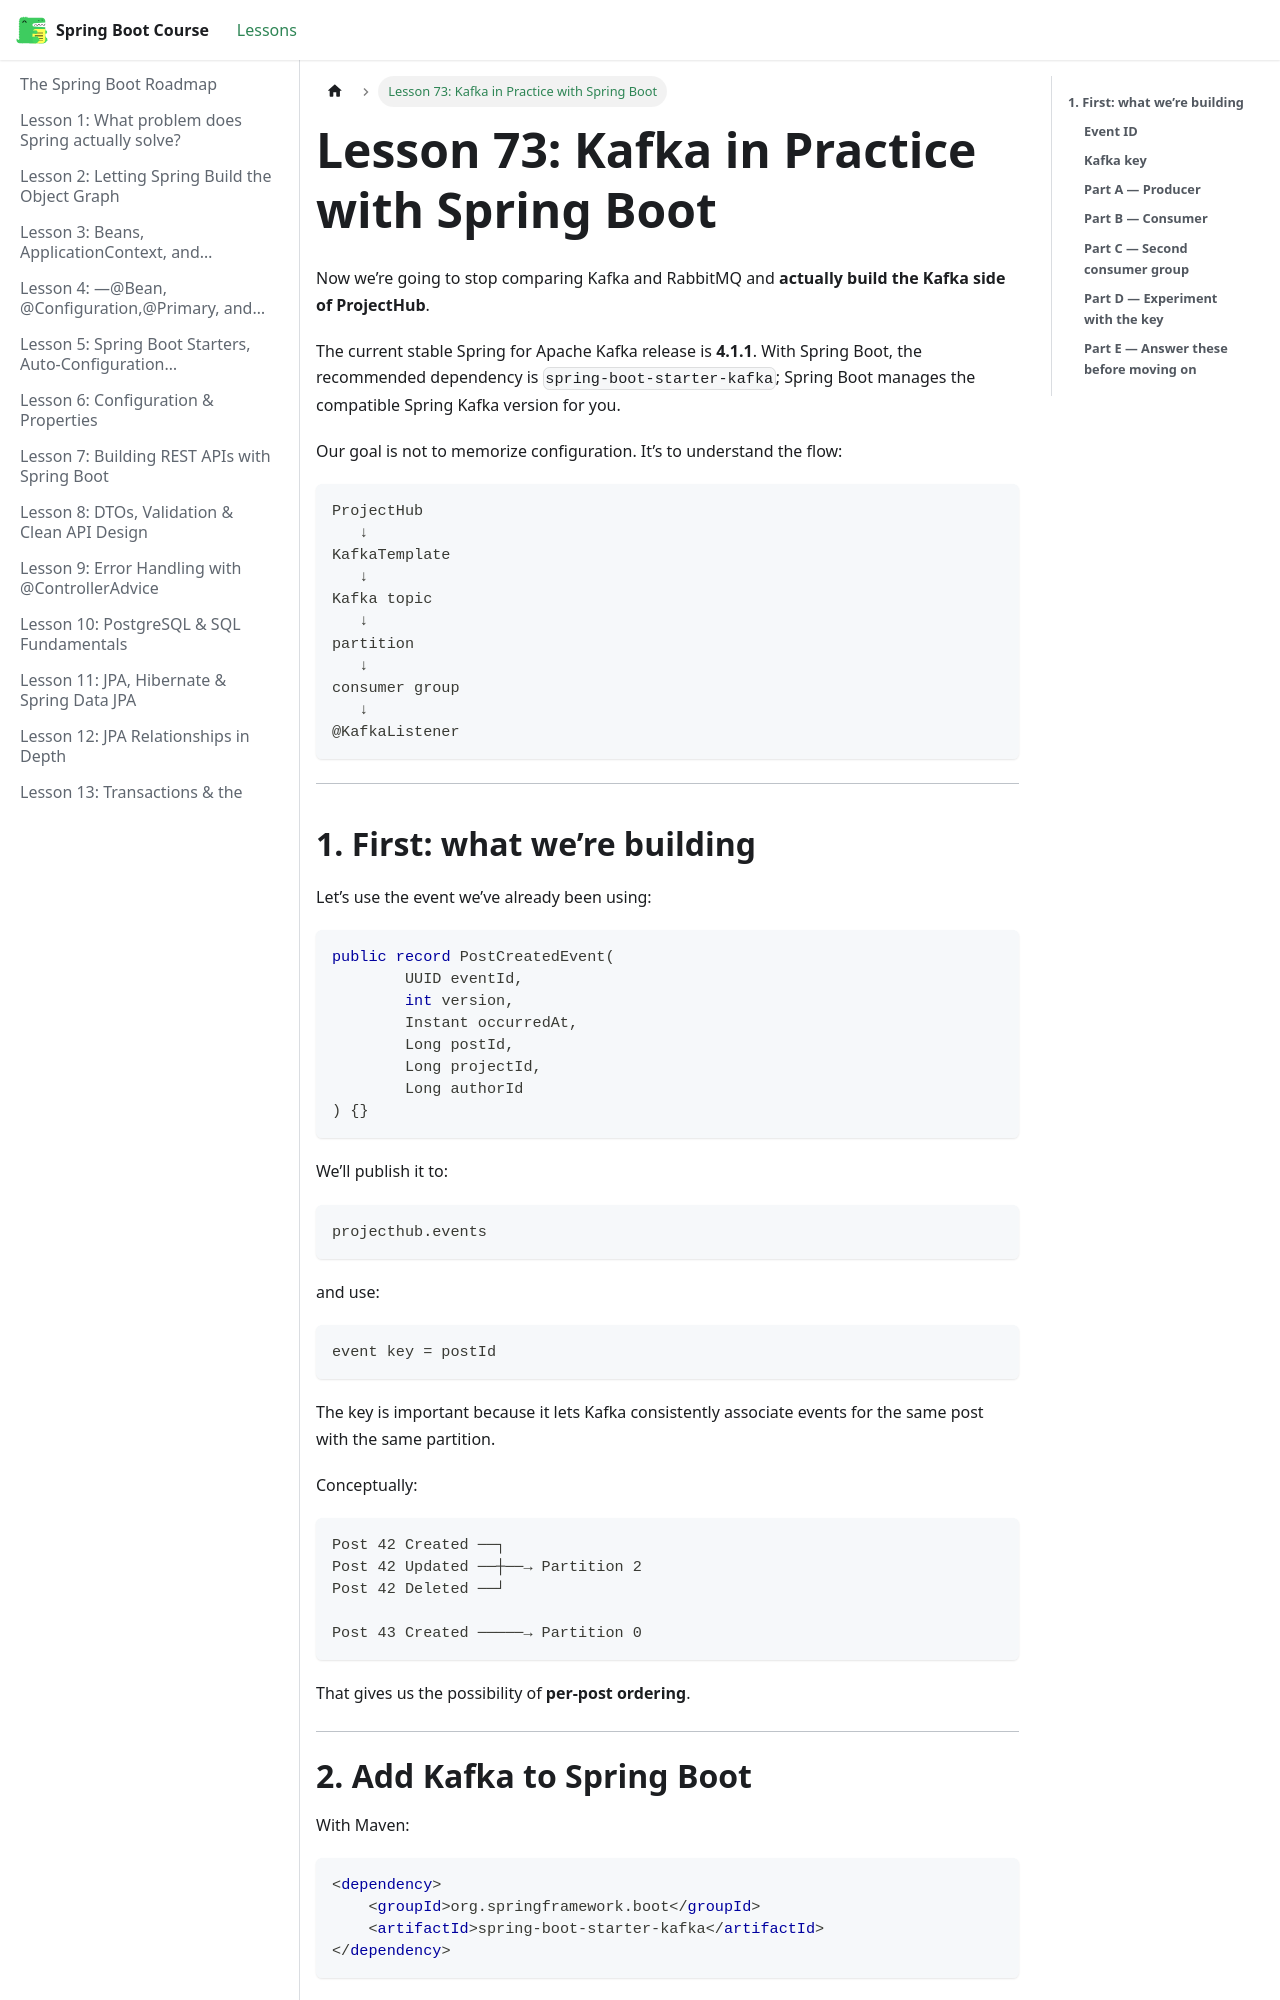

repository: BishoyHanyRaafat/spring-boot-docs · page: docs/lesson-73/index.html · generator: docusaurus

---
title: "Lesson 73: Kafka in Practice with Spring Boot"
sidebar_position: 73
---

Now we’re going to stop comparing Kafka and RabbitMQ and **actually build the Kafka side of ProjectHub**.

The current stable Spring for Apache Kafka release is **4.1.1**. With Spring Boot, the recommended dependency is `spring-boot-starter-kafka`; Spring Boot manages the compatible Spring Kafka version for you.  

Our goal is not to memorize configuration. It’s to understand the flow:

```text
ProjectHub
   ↓
KafkaTemplate
   ↓
Kafka topic
   ↓
partition
   ↓
consumer group
   ↓
@KafkaListener
```

---

## **1. First: what we’re building**

Let’s use the event we’ve already been using:

```java
public record PostCreatedEvent(
        UUID eventId,
        int version,
        Instant occurredAt,
        Long postId,
        Long projectId,
        Long authorId
) {}
```

We’ll publish it to:

```text
projecthub.events
```

and use:

```text
event key = postId
```

The key is important because it lets Kafka consistently associate events for the same post with the same partition.

Conceptually:

```text
Post 42 Created ──┐
Post 42 Updated ──┼──→ Partition 2
Post 42 Deleted ──┘

Post 43 Created ─────→ Partition 0
```

That gives us the possibility of **per-post ordering**.

---
